Run: headless pygame with SDL's dummy video driver; simulated clock (each Clock.tick advances the game by its frame time, no real sleeping); random seed 0; keys injected as events and as key.get_pressed() state; no mouse input; restart key C tapped at the start of phases 3 and 4.
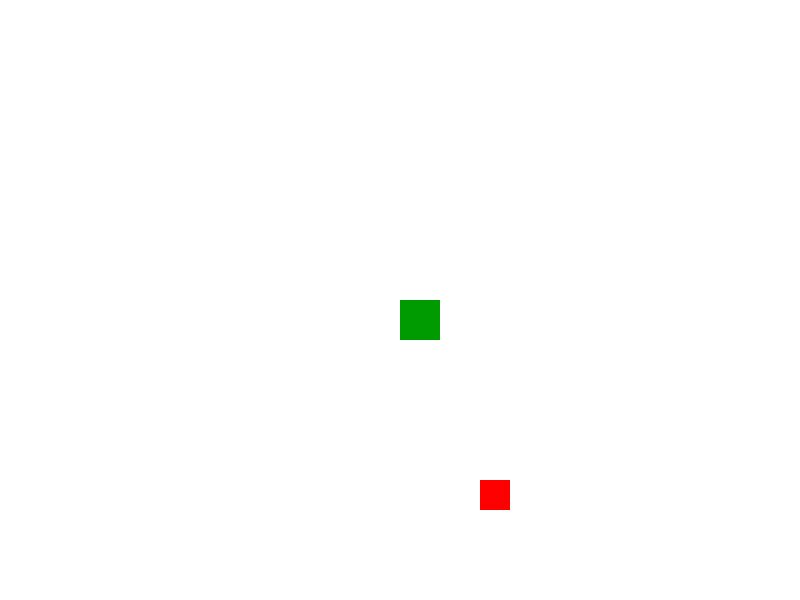
Frame 1 of 4 · flips 1–60 · no input
Frame 2 of 4 · flips 61–180 · tapped SPACE, RETURN · held RIGHT (→), D · screen unchanged from frame 1, image omitted
Frame 3 of 4 · flips 181–300 · tapped C · held DOWN (↓), S · screen unchanged from frame 2, image omitted
Frame 4 of 4 · flips 301–420 · tapped C · held LEFT (←), A, UP (↑), W · screen unchanged from frame 3, image omitted

The pygame program that drew these frames:

import pygame
import time
import random

pygame.init()                                           # initialize pygame



# Display variables and display init

white = (255,255,255)                                         # defining Colors
black = (0,0,0)
red = (255,0,0)
green = (0,155,0)
blue = (0,0,255)

WINDOW_WIDTH = 800
WINDOW_HEIGHT = 600

gameDisplay = pygame.display.set_mode((WINDOW_WIDTH,WINDOW_HEIGHT))        # create window

pygame.display.set_caption("Slither")



block_size = WINDOW_WIDTH / 80 * 4                                                 # snake moves 10 pixels per frame
appleThickness = 30

clock = pygame.time.Clock()                                             # variable to control FPS
FPS = 15



# Putting messages to screen (will put in the middle of the scrren by default)

font_size = 25
font = pygame.font.SysFont(None, font_size)

def snake(block_size, snakelist):
    for XnY in snakelist:
        pygame.draw.rect(gameDisplay, green, [XnY[0],XnY[1],block_size,block_size])         # (x,y,width,height)

def text_objects(text, color):
    textSurface = font.render(text, True, color)
    return textSurface, textSurface.get_rect()

def message_to_screen(msg, color):
    textSurf, textRect = text_objects(msg, color)
    textRect.center = (WINDOW_WIDTH /2), (WINDOW_HEIGHT /2 )
    gameDisplay.blit(textSurf, textRect)
    #screen_text = font.render(msg, True, color)
    #gameDisplay.blit(screen_text, [(WINDOW_WIDTH / 2, WINDOW_HEIGHT/2])

def randX():
       return (random.randrange((WINDOW_WIDTH - appleThickness) // block_size)) * block_size
def randY():
       return (random.randrange((WINDOW_HEIGHT - appleThickness) // block_size)) * block_size

# apple's coords can't start at (800, __ ) or(__ , 600) cuz will be out of bounds
# apples' coords have to be in steps of 10 pixels (in steps of our block_size, e.g. (0,50) (0,60) (0,70)
# and can't be in between ( e.g. apple can't be in (13, 38) coordinate, it has to be in (10, 40)


# GAME LOOP
def gameLoop():

    # Game variables

    gameExit = False
    gameOver = False

    lead_x = WINDOW_WIDTH / 2
    lead_y = WINDOW_HEIGHT / 2
    lead_x_change = 0
    lead_y_change = 0

    apple_x = randX()
    apple_y = randY()

    snakelist = []
    snakelength = 1

    snake_out_of_bounds = False
    snake_on_apple = False


    # GAME LOOP:

    while not gameExit:

    # Play again or quit?

        while gameOver == True:
            gameDisplay.fill(white)
            message_to_screen("Game over, press C to play again or Q to quit", red)
            pygame.display.update()

            for event in pygame.event.get():
                if event.type == pygame.QUIT:
                    gameOver = False
                    gameExit = True


                if event.type == pygame.KEYDOWN:
                    if event.key == pygame.K_q:
                        gameExit = True
                        gameOver = False

                    if event.key == pygame.K_c:
                        gameLoop()


        # EVENT HANDLING

        for event in pygame.event.get():

            if event.type is pygame.QUIT:
                gameExit = True

            if event.type is pygame.KEYDOWN:

                if event.key == pygame.K_LEFT:
                      if lead_x_change <= 0:        # if we were going right, disallow instant reverse of direction (so not to crash in itself)
                          lead_x_change = -block_size     # move 10 pixels left at every update
                          lead_y_change = 0         # reset vertical movement
                elif event.key == pygame.K_RIGHT:
                      if lead_x_change >= 0:
                          lead_x_change = block_size
                          lead_y_change = 0
                elif event.key == pygame.K_UP:
                      if lead_y_change <= 0:
                          lead_y_change = -block_size
                          lead_x_change = 0
                elif event.key == pygame.K_DOWN:
                      if lead_y_change >= 0:
                          lead_y_change = block_size
                          lead_x_change = 0


        # UPDATE AND RENDER

        lead_x += lead_x_change                     # updated coordinates for this frame
        lead_y += lead_y_change

        # check if snake crashed into itself (any segment except head is equal to head)
        for eachSegment in snakelist[:-1]:
            if eachSegment in snakehead:
                gameOver

        # check if snake ran out of bounds
        if lead_x >= WINDOW_WIDTH or lead_x < 0 or lead_y < 0 or lead_y >= WINDOW_HEIGHT:
            snake_out_of_bounds = True
            gameOver = True

        gameDisplay.fill(white)                                                 # draws 'in the background'. we clean the screen.


        pygame.draw.rect(gameDisplay, red, [apple_x, apple_y, appleThickness, appleThickness])


        snakehead = []
        snakehead.append(lead_x)
        snakehead.append(lead_y)
        snakelist.append(snakehead)

        if len(snakelist) > snakelength:
            del snakelist[0]

        snake(block_size, snakelist)

        # snake hit the apple
        if lead_x + block_size > apple_x and lead_x < apple_x + appleThickness :
           if lead_y + block_size > apple_y and lead_y < apple_y + appleThickness:
              apple_x = randX()
              apple_y = randY()
              snakelength += 1


        pygame.display.update()                                                 # draws everything to the screen

        clock.tick(FPS)                                                         # 30 FPS


    # END OF GAME LOOP

    gameDisplay.fill(white)

    pygame.display.update()

    pygame.quit()

    quit()



gameLoop()







'''
        CODING SEQUENCE - HYPOTHESIS

1. Screen and canvas initialization (white screen)
2. Run and update game loop
3. Draw  grid on a canvas                                                               // just use white fill for now

4. Create a snake object. (Properties: Length, Position of head, Direction, Image)      // just use rectangle for now
5. Snake moves on each update
6. KeyListener. (Snake changes direction if we press WASD or ARROWS)

7. Apple object (Properties: position (Randomly generated), Image )
8. Collision detection. (Snake is about to land on a square with an apple?  Snake lenght +1 )
9. Collision detection. (Snake is about to go out of bounds?) Lose
10. Collision detection. (Snake is about to hit itself?) Lose
11. Handling Quit game.
12. Score counter.
13. Lose game screen.
14. New game screen
15. Pause screen




        CODING SEQUENCE - ACTUAL

1. Create window
2. Simple game LOOP  (while loop)
3. Handle QUIT event

4. Draw a rectangle onto a screen (add update() method)
5. Listen to events (Key pressed? Change coordinates of the rectangle)
6. Set a variable that tracks change in coordinate (now rectangle is flying around at 2000 updates/second)
7. Limit updates/second to a reasonable FPS rate (60 FPS fo example)

8. setting movement rules (can't reverse direction, can't move diagonally)

9. Game over message to the screen

10. randomly draw an apple, adjust the coordinates to be a factor of block_size (fit the 'grid')


'''
